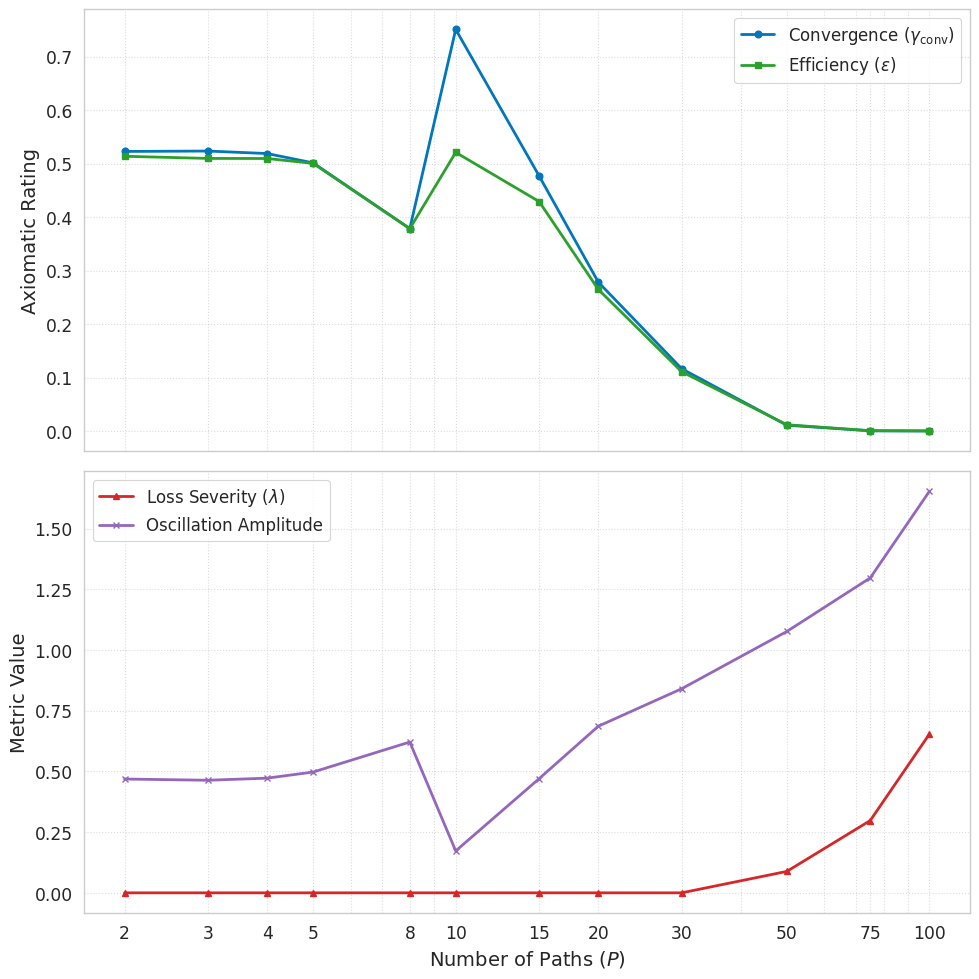

This figure's Python source:
import numpy as np
import matplotlib.pyplot as plt
import seaborn as sns
import os

# --- Plotting Style Setup ---
sns.set_context("paper", font_scale=1.4)
sns.set_style("whitegrid")

def simulate_path_diversity(P, N, rho, sigma, gamma, C_total, alpha, T_max, T_burn):
    """
    Simulates the network dynamics for a specific path count P to measure stability metrics.
    """
    C_per_path = C_total / P
    
    # Initialization (Start slightly perturbed to avoid perfect symmetry lock)
    a = np.ones(P) * (N / P)
    L = np.ones(P) * (C_per_path * 0.5) 
    L[0] *= 1.01 # Small perturbation
    
    L_history = []

    for t in range(T_max):
        # 1. Identify path statuses (Greedy selection)
        idx_min = np.argmin(L)
        is_min = np.zeros(P, dtype=bool)
        is_min[idx_min] = True
        is_others = ~is_min
        
        # 2. Calculate Flows (based on state at t)
        flow_agents_out = a[is_others] * rho
        flow_load_out = L[is_others] * rho
        
        # 3. Update State (to t+1)
        a_next = a.copy()
        L_next = L.copy()
        
        # Agent Migration
        a_next[is_others] -= flow_agents_out
        a_next[idx_min] += np.sum(flow_agents_out)
        
        # Load Migration (Reset Softness applied to incoming load)
        L_next[is_others] -= flow_load_out
        L_next[idx_min] += np.sum(flow_load_out) * sigma
        
        # 4. Congestion Control Dynamics
        # Additive Increase
        L_next += alpha * a_next
        
        # Multiplicative Decrease
        overloaded = L_next > C_per_path
        L_next[overloaded] *= gamma
        
        # Update main variables
        a = a_next
        L = L_next
        
        if t >= T_burn:
            L_history.append(L.copy())

    # Analysis
    L_history = np.array(L_history)
    
    # Global metrics across the burn-in window
    flat_L = L_history.flatten()
    min_L = np.min(flat_L)
    max_L = np.max(flat_L)
    
    # Convergence: Ratio of min to max load (1.0 = perfect stability)
    gamma_conv = min_L / max_L if max_L > 0 else 0
    
    # Efficiency: Lowest utilization relative to capacity
    epsilon = min_L / C_per_path
    
    # Loss Severity: Max overshoot relative to capacity
    lambda_metric = max(0.0, (max_L - C_per_path) / C_per_path)
    
    # Oscillation Amplitude
    amplitude = (max_L - min_L) / C_per_path
    
    return epsilon, gamma_conv, lambda_metric, amplitude

def plot_figure_5():
    """
    Generates Figure 5: Stability Metrics vs. Path Diversity (P).
    """
    print("--- Generating Figure 5 (Path Diversity) ---")
    
    # Parameters
    Ps = np.array([2, 3, 4, 5, 8, 10, 15, 20, 30, 50, 75, 100])
    N = 5000.0          # Total Agents
    rho = 0.15          # Responsiveness (rho)
    sigma = 0.5         # Reset softness (sigma)
    gamma = 0.5         # Multiplicative decrease (gamma)
    C_total = 50000.0   # Total network capacity
    alpha = 1.0         # Additive increase
    T_max = 3000
    T_burn = 1500
    
    print(f"Simulating {len(Ps)} scenarios...")
    results = []
    for p in Ps:
        # Cast p to int for simulation logic
        res = simulate_path_diversity(int(p), N, rho, sigma, gamma, C_total, alpha, T_max, T_burn)
        results.append(res)
    print("Simulations complete.")

    # Unpack results
    results = np.array(results)
    epsilon = results[:, 0]
    gamma_conv = results[:, 1]
    lambda_metric = results[:, 2]
    amplitude = results[:, 3]

    # --- Plotting ---
    fig, (ax1, ax2) = plt.subplots(2, 1, figsize=(10, 10), sharex=True)
    
    # Colors consistent with previous figures
    color_conv = '#0077BB' # Blue
    color_eff = '#2CA02C'  # Green
    color_loss = '#D62728' # Red
    color_amp = '#9467BD'  # Purple

    # Panel 1: Stability & Efficiency (Higher is Better)
    ax1.plot(Ps, gamma_conv, marker='o', color=color_conv, label=r'Convergence ($\gamma_{\mathrm{conv}}$)', lw=2)
    ax1.plot(Ps, epsilon, marker='s', color=color_eff, label=r'Efficiency ($\epsilon$)', lw=2)
    
    ax1.set_ylabel('Axiomatic Rating', fontsize=14)
    ax1.grid(True, which="both", linestyle=':', alpha=0.7)
    ax1.legend(loc='best', fontsize=12)

    # Panel 2: Instability & Loss (Lower is Better)
    ax2.plot(Ps, lambda_metric, marker='^', color=color_loss, label=r'Loss Severity ($\lambda$)', lw=2)
    ax2.plot(Ps, amplitude, marker='x', color=color_amp, label='Oscillation Amplitude', lw=2)
    
    ax2.set_xlabel('Number of Paths ($P$)', fontsize=14)
    ax2.set_ylabel('Metric Value', fontsize=14)
    
    # Handle Log Scale and Ticks
    ax2.set_xscale('log')
    ax2.set_xticks(Ps)
    ax2.set_xticklabels(Ps.astype(int)) 
    
    ax2.grid(True, which="both", linestyle=':', alpha=0.7)
    ax2.legend(loc='best', fontsize=12)

    # --- File Saving ---
    output_dir = 'figures'
    if not os.path.exists(output_dir):
        os.makedirs(output_dir)
        
    base_filename = os.path.join(output_dir, 'fig05_path_diversity')

    plt.tight_layout()
    plt.savefig(f'{base_filename}.png', dpi=300, bbox_inches='tight', pad_inches=0.05)
    plt.savefig(f'{base_filename}.pdf', dpi=300, bbox_inches='tight', pad_inches=0.05)
    print(f"Figure 5 saved to: {base_filename}.pdf")
    
    plt.show()

if __name__ == "__main__":
    plot_figure_5()